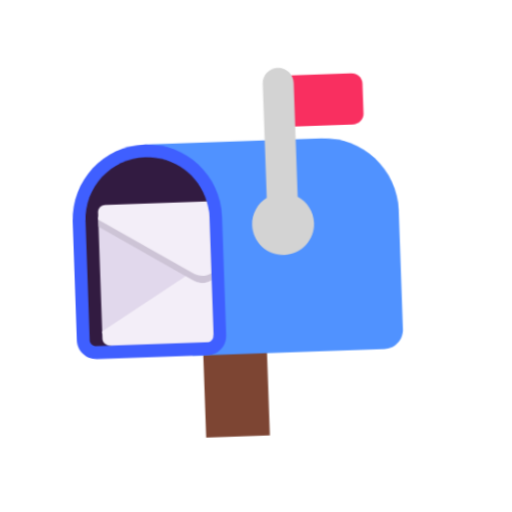
t = 0.00 s
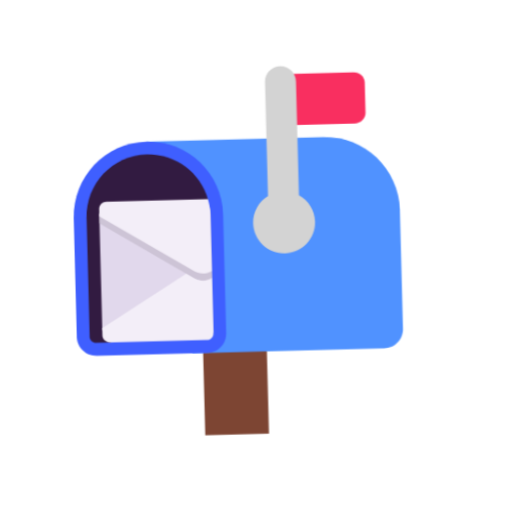
t = 0.40 s
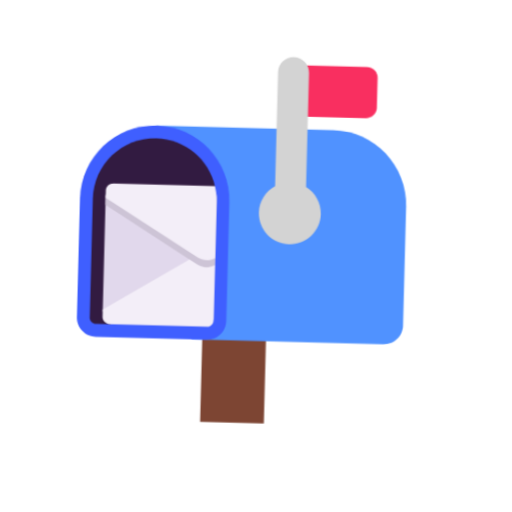
t = 1.20 s
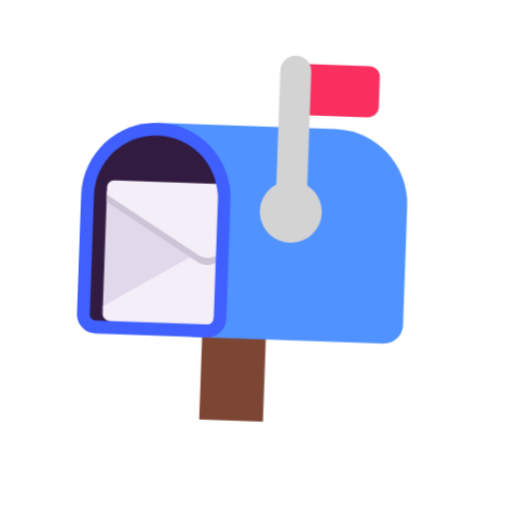
t = 1.60 s
t = 2.00 s: frame unchanged from t = 1.20 s, image omitted
t = 2.80 s: frame unchanged from t = 0.40 s, image omitted

The animated SVG that drew these frames (rendered in a browser with its animation timeline set to each time). Animation: 1 CSS @keyframes rule; one cycle of 3.20 s, repeats indefinitely.

<svg xmlns="http://www.w3.org/2000/svg" viewBox="0 0 320 320" role="img"><title>mail carrier</title><style>@media(prefers-reduced-motion:no-preference){.art{transform-origin:160px 210px;animation:float 3.2s ease-in-out infinite}@keyframes float{0%,100%{transform:translateY(0) rotate(-2deg)}50%{transform:translateY(-9px) rotate(2deg)}}}</style><g class="art"><svg viewBox="0 0 32 32" fill="none" xmlns="http://www.w3.org/2000/svg" x="32" y="32" width="256" height="256">
<path d="M16.81 30.04V23.4L14.5 22L11.83 23.4V30.04H16.81Z" fill="#7D4533"/>
<path d="M21.65 7H7.84L11 23.61H15.81H21.65H25.99C26.8184 23.61 27.49 22.9384 27.49 22.11V12.84C27.48 9.61 24.87 7 21.65 7Z" fill="#5092FF"/>
<path d="M7.84 7C4.61 7 2 9.61 2 12.84V22.11C2 22.9384 2.67157 23.61 3.5 23.61H12.17C12.9984 23.61 13.67 22.9384 13.67 22.11V12.84C13.67 9.61 11.06 7 7.84 7Z" fill="#3F5FFF"/>
<path d="M7.84 8C5.16228 8 3 10.1623 3 12.84V22.11C3 22.3861 3.22386 22.6 3.5 22.6H4.63253L12.5232 11.6492C11.9942 9.54876 10.0974 8 7.84 8Z" fill="#321B41"/>
<path d="M24.1315 2L18.8685 2C18.3929 2 18 2.36893 18 2.81553L18 5.18447C18 5.63107 18.3929 6 18.8685 6L24.1315 6C24.6071 6 25 5.63107 25 5.18447L25 2.81553C25 2.36893 24.6071 2 24.1315 2Z" fill="#F92F60"/>
<path d="M17.21 2.58C17.21 1.91 17.75 1.37 18.42 1.37C19.09 1.37 19.63 1.91 19.63 2.58L19.63 11.4838C20.3533 11.9022 20.84 12.6843 20.84 13.58C20.84 14.9166 19.7565 16 18.42 16C17.0835 16 16 14.9166 16 13.58C16 12.6843 16.4866 11.9022 17.21 11.4838L17.21 2.58Z" fill="#D3D3D3"/>
<path d="M12.6071 12.0555H4.57714C4.25714 12.0555 4 12.303 4 12.611V21.5C4 21.808 4.25714 22.0555 4.57714 22.0555H12.67V12.84C12.67 12.5728 12.6485 12.3108 12.6071 12.0555Z" fill="#E1D8EC"/>
<path d="M12.6229 12.16H4.57714C4.25714 12.16 4 12.4075 4 12.7155V13.2875L11.3086 17.77C11.7243 18.0242 12.2505 18.0285 12.67 17.7829V12.84C12.67 12.6091 12.6539 12.3821 12.6229 12.16Z" fill="#CDC4D6"/>
<path d="M12.5131 11.61H4.57714C4.25714 11.61 4 11.8575 4 12.1655V12.7375L11.3086 17.22C11.7243 17.4741 12.2505 17.4784 12.67 17.2328V12.84C12.67 12.4148 12.6155 12.0026 12.5131 11.61Z" fill="#F3EEF8"/>
<path d="M12.67 17.7829C12.2505 18.0285 11.7243 18.0242 11.3086 17.7701L10.6678 17.3771L4 21.4661V22.0436C4 22.3461 4.25714 22.5936 4.57714 22.5991H12.2743C12.5004 22.5511 12.67 22.3504 12.67 22.11V17.7829Z" fill="#F3EEF8"/>
</svg>
</g></svg>
